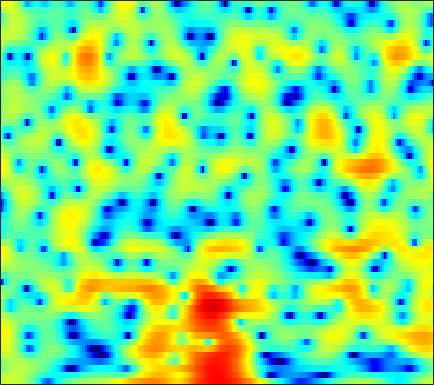

The file beside this chart, header and first rows:
2.6378, 2.8651, 3.1058, 3.2629, 3.334, 3.3298, 3.2418, 3.1204, 2.8676, 2.5113, 2.0377, 1.6075, 0.91984, 0.092939, -0.63534, -1.7727, -3.1363, -4.3243, -6.2013, -8.4292, -10.88, -12.386, -12.645, -10.935
1.786, 2.054, 2.362, 2.606, 2.738, 2.845, 2.865, 2.82, 2.675, 2.43, 2.088, 1.766, 1.247, 0.632, 0.1102, -0.6523, -1.474, -2.111, -2.949, -3.721, -4.371, -4.75, -5.099, -5.289
-1.021, -0.2602, 0.5728, 1.241, 1.64, 2.05, 2.333, 2.469, 2.553, 2.535, 2.427, 2.291, 2.045, 1.73, 1.456, 1.04, 0.5725, 0.1957, -0.3456, -0.927, -1.551, -2.052, -2.782, -3.596
-0.3281, 0.2596, 0.9004, 1.384, 1.648, 1.88, 1.991, 2.003, 1.933, 1.792, 1.597, 1.431, 1.194, 0.9537, 0.7747, 0.5488, 0.3232, 0.1502, -0.09662, -0.3842, -0.7114, -1.002, -1.457, -1.998
2.492, 2.73, 2.913, 2.925, 2.811, 2.494, 1.984, 1.474, 0.6206, -0.3944, -1.522, -2.363, -3.302, -3.789, -3.769, -3.306, -2.585, -2.017, -1.331, -0.7811, -0.3983, -0.2196, -0.1189, -0.1591
4.124, 4.214, 4.156, 3.879, 3.519, 2.829, 1.869, 0.9518, -0.578, -2.54, -5.078, -7.522, -11.51, -13.83, -11.92, -8.404, -5.713, -4.183, -2.643, -1.509, -0.7091, -0.2975, 0.04851, 0.1943
4.806, 4.769, 4.528, 4.078, 3.603, 2.793, 1.782, 0.9096, -0.3726, -1.713, -3.029, -3.885, -4.733, -5.129, -5.116, -4.716, -4.034, -3.431, -2.645, -1.942, -1.391, -1.102, -0.8944, -0.903
5.956, 5.789, 5.391, 4.787, 4.189, 3.183, 1.917, 0.776, -1.072, -3.37, -6.298, -9.061, -13.51, -14.75, -12.08, -8.544, -5.98, -4.545, -3.104, -2.105, -1.444, -1.163, -1.042, -1.205
5.448, 5.263, 4.88, 4.337, 3.821, 2.989, 1.988, 1.115, -0.2121, -1.69, -3.254, -4.377, -5.504, -5.843, -5.529, -4.652, -3.613, -2.914, -2.137, -1.583, -1.28, -1.208, -1.335, -1.718
4.023, 3.815, 3.448, 3.015, 2.647, 2.124, 1.576, 1.165, 0.6173, 0.08233, -0.3907, -0.6877, -0.9742, -1.143, -1.18, -1.133, -1.011, -0.9113, -0.7928, -0.7261, -0.7427, -0.8501, -1.125, -1.584
2.818, 2.291, 1.564, 0.9101, 0.5213, 0.1642, -0.01609, -0.06824, -0.07538, -0.05623, -0.04492, -0.05675, -0.0875, -0.1224, -0.1385, -0.1515, -0.1383, -0.1068, -0.03775, 0.05217, 0.1256, 0.1601, 0.1455, 0.03698
1.327, -0.325, -2.951, -5.755, -7.055, -6.524, -4.72, -3.458, -2.156, -1.314, -0.818, -0.6367, -0.6037, -0.7582, -0.9911, -1.337, -1.661, -1.76, -1.663, -1.224, -0.5022, 0.08754, 0.8889, 1.598
1.535, -0.2402, -3.073, -5.946, -7.221, -6.742, -5.148, -4.086, -3.068, -2.526, -2.37, -2.437, -2.814, -3.506, -4.334, -5.987, -8.612, -11.57, -14.97, -10.61, -5.833, -3.23, -0.6714, 1.185
2.567, 1.654, 0.5392, -0.4161, -1, -1.639, -2.221, -2.666, -3.373, -4.223, -5.191, -5.866, -6.514, -6.741, -6.735, -6.738, -6.971, -7.109, -6.713, -5.301, -3.25, -1.687, 0.1512, 1.583
0.1783, -0.2821, -0.4324, -0.3912, -0.4054, -0.6085, -1.137, -1.805, -3.223, -5.524, -9.36, -14.61, -30.75, -12.68, -8.428, -5.159, -2.965, -1.748, -0.3806, 0.7448, 1.754, 2.409, 3.131, 3.626
-34.76, -12.53, -6.324, -3.469, -2.216, -1.28, -0.9356, -0.9891, -1.371, -2.011, -2.736, -3.151, -3.294, -2.807, -2.156, -1.109, -0.06354, 0.6574, 1.483, 2.171, 2.704, 2.994, 3.222, 3.274
-2.409, -2.459, -2.088, -1.512, -1.086, -0.6394, -0.3654, -0.2567, -0.2217, -0.264, -0.3194, -0.3358, -0.292, -0.1621, -0.003633, 0.2542, 0.5348, 0.7516, 0.987, 1.176, 1.285, 1.319, 1.273, 1.119
1.427, 1.254, 1.101, 1.019, 0.973, 0.9153, 0.8559, 0.8036, 0.7236, 0.6344, 0.5433, 0.4814, 0.4205, 0.3724, 0.3381, 0.3169, 0.2838, 0.2401, 0.1664, 0.04684, -0.1275, -0.3089, -0.6044, -0.9875
3.523, 3.314, 3.01, 2.677, 2.411, 2.049, 1.687, 1.423, 1.107, 0.8489, 0.6428, 0.5145, 0.3622, 0.2105, 0.08974, -0.1149, -0.3479, -0.546, -0.8218, -1.115, -1.423, -1.683, -2.117, -2.699
5.098, 4.824, 4.342, 3.72, 3.171, 2.34, 1.43, 0.7668, 0.01414, -0.4655, -0.6235, -0.5913, -0.4918, -0.4592, -0.5513, -0.8751, -1.425, -1.946, -2.68, -3.254, -3.453, -3.363, -3.107, -2.968
5.198, 4.965, 4.447, 3.626, 2.759, 1.138, -1.122, -3.385, -7.076, -9.026, -6.647, -4.527, -2.561, -1.518, -1.281, -1.596, -2.748, -4.297, -7.731, -13.81, -14.18, -9.065, -4.712, -2.113
0.7464, 1.033, 1.132, 0.849, 0.3255, -0.793, -2.447, -4.027, -6.201, -7.125, -6.005, -4.69, -3.209, -2.293, -1.968, -2.002, -2.531, -3.185, -4.251, -5.053, -4.761, -3.788, -2.049, -0.348
-4.814, -3.606, -2.531, -1.93, -1.722, -1.692, -1.877, -2.077, -2.329, -2.459, -2.432, -2.326, -2.165, -2.036, -1.998, -2.028, -2.109, -2.159, -2.139, -1.94, -1.513, -1.036, -0.2525, 0.6434
-5.665, -4.682, -3.584, -2.737, -2.23, -1.739, -1.415, -1.262, -1.164, -1.162, -1.244, -1.363, -1.588, -1.891, -2.16, -2.522, -2.816, -2.94, -2.89, -2.536, -1.919, -1.315, -0.3929, 0.57
-5.153, -4.476, -3.528, -2.609, -1.976, -1.252, -0.6805, -0.3684, -0.1191, -0.06882, -0.232, -0.5123, -1.097, -1.963, -2.806, -4.199, -5.818, -6.963, -7.698, -6.883, -5.037, -3.524, -1.653, -0.0492
-7.515, -6.428, -4.886, -3.384, -2.367, -1.186, -0.2496, 0.2827, 0.7632, 0.9666, 0.8697, 0.5863, -0.1082, -1.219, -2.396, -4.566, -7.813, -11.42, -16.93, -12.37, -7.389, -4.839, -2.323, -0.4102
-14.42, -11.35, -7.989, -5.275, -3.611, -1.771, -0.3436, 0.4767, 1.267, 1.722, 1.863, 1.774, 1.392, 0.7315, 0.06295, -0.9973, -2.104, -2.833, -3.437, -3.478, -2.996, -2.449, -1.612, -0.7223
-16.45, -12.74, -8.661, -5.454, -3.492, -1.392, 0.2315, 1.179, 2.115, 2.717, 3.025, 3.076, 2.936, 2.578, 2.192, 1.545, 0.7891, 0.1896, -0.6156, -1.417, -2.192, -2.715, -3.262, -3.452
-10.4, -8.063, -5.314, -2.979, -1.491, 0.1726, 1.476, 2.251, 3.025, 3.536, 3.798, 3.839, 3.707, 3.381, 3.017, 2.369, 1.537, 0.7819, -0.4386, -1.971, -4.004, -6.022, -9.833, -15.46
-3.669, -2.728, -1.457, -0.2859, 0.5122, 1.426, 2.164, 2.591, 3.011, 3.253, 3.325, 3.269, 3.043, 2.654, 2.248, 1.574, 0.7485, 0.01521, -1.103, -2.438, -3.991, -5.318, -7.17, -8.545
0.3736, 0.7774, 1.248, 1.634, 1.868, 2.081, 2.218, 2.27, 2.283, 2.229, 2.099, 1.941, 1.624, 1.151, 0.6876, -0.05586, -0.9217, -1.598, -2.467, -3.191, -3.725, -3.987, -4.135, -4.038
3.52, 3.509, 3.343, 3.024, 2.674, 2.116, 1.502, 1.086, 0.6551, 0.4334, 0.3524, 0.2973, 0.1145, -0.318, -0.8492, -1.919, -3.386, -4.676, -6.344, -7.125, -6.541, -5.558, -4.159, -2.94
5.844, 5.466, 4.726, 3.649, 2.583, 0.7625, -1.58, -3.554, -5.488, -5.086, -3.362, -2.221, -1.274, -1.004, -1.264, -2.298, -4.288, -6.692, -12.12, -18.54, -10.85, -6.976, -3.761, -1.748
5.665, 5.149, 4.223, 2.944, 1.697, -0.4998, -3.509, -6.461, -10.1, -8.502, -5.144, -3.295, -1.696, -0.8802, -0.6862, -0.8431, -1.404, -1.957, -2.637, -2.883, -2.543, -1.992, -1.172, -0.4397
3.774, 3.354, 2.66, 1.847, 1.153, 0.1956, -0.7483, -1.332, -1.791, -1.782, -1.387, -0.9694, -0.4204, -0.008337, 0.1828, 0.2727, 0.2232, 0.1145, -0.06178, -0.2592, -0.4226, -0.5344, -0.6834, -0.8607
1.916, 1.518, 0.9809, 0.5174, 0.2549, 0.01929, -0.08204, -0.0742, 0.04246, 0.258, 0.5531, 0.7871, 1.076, 1.324, 1.466, 1.558, 1.546, 1.457, 1.23, 0.8704, 0.3586, -0.1476, -0.9772, -2.003
-0.2743, -1.182, -2.242, -2.791, -2.695, -2.091, -1.208, -0.5546, 0.2233, 0.8735, 1.399, 1.734, 2.119, 2.435, 2.62, 2.801, 2.859, 2.819, 2.611, 2.217, 1.563, 0.8785, -0.4002, -2.277
-3.23, -5.826, -11.59, -20.25, -12.82, -6.926, -3.79, -2.285, -0.9586, -0.1253, 0.4125, 0.7282, 1.132, 1.552, 1.883, 2.318, 2.677, 2.861, 2.953, 2.823, 2.466, 2.035, 1.217, 0.1484
-2.312, -3.403, -4.819, -5.492, -5.15, -4.047, -2.964, -2.421, -2.16, -2.401, -2.977, -3.446, -3.668, -3.017, -2.093, -0.762, 0.3975, 1.051, 1.639, 1.914, 1.954, 1.853, 1.637, 1.419
-0.3149, -0.179, -0.08329, -0.0117, 0.0155, 0.03336, -0.1453, -0.5123, -1.462, -3.189, -6.248, -10.37, -30.27, -12.18, -7.026, -3.294, -1.167, -0.1863, 0.529, 0.7693, 0.6757, 0.4835, 0.2335, 0.1458
0.08397, 0.9186, 1.7, 2.201, 2.387, 2.432, 2.219, 1.876, 1.162, 0.1239, -1.126, -2.019, -2.701, -2.463, -1.852, -0.9076, -0.2079, 0.01803, -0.09374, -0.7516, -2.017, -3.364, -5.565, -7.246
-0.2803, 0.6166, 1.537, 2.168, 2.497, 2.712, 2.728, 2.626, 2.353, 1.976, 1.555, 1.261, 0.948, 0.7232, 0.6198, 0.4643, 0.1998, -0.1371, -0.8585, -2.033, -3.806, -5.709, -9.187, -12.74
-0.1811, 0.4727, 1.204, 1.762, 2.073, 2.345, 2.461, 2.454, 2.337, 2.139, 1.879, 1.661, 1.361, 1.067, 0.8459, 0.5274, 0.152, -0.1788, -0.7483, -1.465, -2.313, -3.001, -3.881, -4.532
0.05075, 0.5924, 1.215, 1.712, 1.972, 2.207, 2.288, 2.252, 2.099, 1.83, 1.488, 1.202, 0.8165, 0.4797, 0.2601, 0.05059, -0.09195, -0.1818, -0.3043, -0.463, -0.7029, -0.9195, -1.282, -1.702
-0.08865, 0.4998, 1.169, 1.676, 1.943, 2.121, 2.107, 1.972, 1.623, 1.084, 0.3853, -0.212, -1.028, -1.717, -2.026, -2.052, -1.663, -1.217, -0.5457, 0.04854, 0.4876, 0.688, 0.7885, 0.6727
-1.641, -0.7988, 0.0904, 0.708, 1.019, 1.188, 1.101, 0.8592, 0.273, -0.6293, -1.946, -3.261, -5.573, -8.611, -10.7, -10.18, -6.879, -4.576, -2.188, -0.4401, 0.8315, 1.512, 2.126, 2.428
-4.292, -3.146, -2.072, -1.394, -1.113, -0.9504, -1.048, -1.295, -1.862, -2.741, -3.986, -5.21, -7.295, -9.991, -11.7, -11.01, -7.708, -5.294, -2.702, -0.7154, 0.7711, 1.625, 2.448, 2.977
-4.51, -3.948, -3.496, -3.278, -3.22, -3.201, -3.277, -3.415, -3.734, -4.247, -4.853, -5.324, -5.852, -6.014, -5.768, -4.954, -3.658, -2.504, -0.9547, 0.4621, 1.643, 2.353, 3.051, 3.486
-2.667, -3.37, -4.567, -5.739, -6.226, -6.199, -5.691, -5.352, -5.271, -5.692, -6.563, -7.332, -7.972, -7.274, -6.064, -4.05, -2.046, -0.6676, 0.9447, 2.279, 3.346, 3.941, 4.481, 4.684
-1.203, -3.041, -6.77, -13.99, -36.09, -13.63, -8.42, -6.696, -5.902, -6.456, -8.567, -11.68, -21.99, -16.02, -9.611, -4.932, -1.907, -0.2344, 1.52, 2.861, 3.851, 4.416, 4.905, 5.065
0.5431, -0.5559, -2.215, -3.792, -4.501, -4.61, -4.131, -3.776, -3.604, -3.883, -4.521, -5.056, -5.522, -5.171, -4.464, -3.199, -1.966, -1.146, -0.1372, 0.7681, 1.579, 2.118, 2.704, 3.118
2.32, 1.932, 1.392, 0.898, 0.5874, 0.2925, 0.08776, -0.04897, -0.268, -0.5704, -0.9459, -1.27, -1.673, -2.068, -2.363, -2.747, -3.152, -3.42, -3.609, -3.357, -2.557, -1.758, -0.64, 0.3477
2.882, 2.864, 2.822, 2.763, 2.692, 2.577, 2.416, 2.253, 1.964, 1.581, 1.082, 0.6177, -0.1284, -1.1, -1.998, -3.586, -5.796, -8.104, -12.49, -15.12, -10.51, -7.284, -4.302, -2.329
1.573, 1.925, 2.378, 2.751, 2.963, 3.121, 3.14, 3.061, 2.833, 2.461, 1.941, 1.453, 0.6265, -0.3935, -1.325, -2.853, -4.772, -6.471, -8.712, -9.544, -8.041, -6.403, -4.407, -2.921
-1.795, -0.5451, 0.8287, 1.833, 2.369, 2.823, 3.02, 3.022, 2.856, 2.523, 2.049, 1.615, 0.9405, 0.1837, -0.4398, -1.299, -2.154, -2.712, -3.27, -3.495, -3.367, -3.077, -2.568, -2.076
-3.775, -1.559, 0.4389, 1.729, 2.345, 2.817, 2.954, 2.875, 2.572, 2.105, 1.53, 1.064, 0.4599, -0.1281, -0.533, -1.019, -1.433, -1.695, -1.944, -2.064, -2.065, -1.976, -1.81, -1.615
1.045, 1.816, 2.688, 3.285, 3.528, 3.561, 3.268, 2.844, 2.032, 0.9983, -0.1277, -0.9231, -1.757, -2.241, -2.405, -2.51, -2.6, -2.714, -2.881, -3.001, -2.966, -2.836, -2.529, -2.155
4.688, 4.835, 4.986, 4.989, 4.854, 4.42, 3.632, 2.759, 1.141, -1.13, -4.19, -6.916, -9.537, -8.51, -6.984, -5.582, -5.088, -5.216, -5.963, -7.017, -7.556, -7.154, -5.738, -4.22
